Image classification data set "dataset" (HugoC28/ImageRecognition on GitHub). Class labels (4): cocklebur, foxtail, pigweed, ragweed.

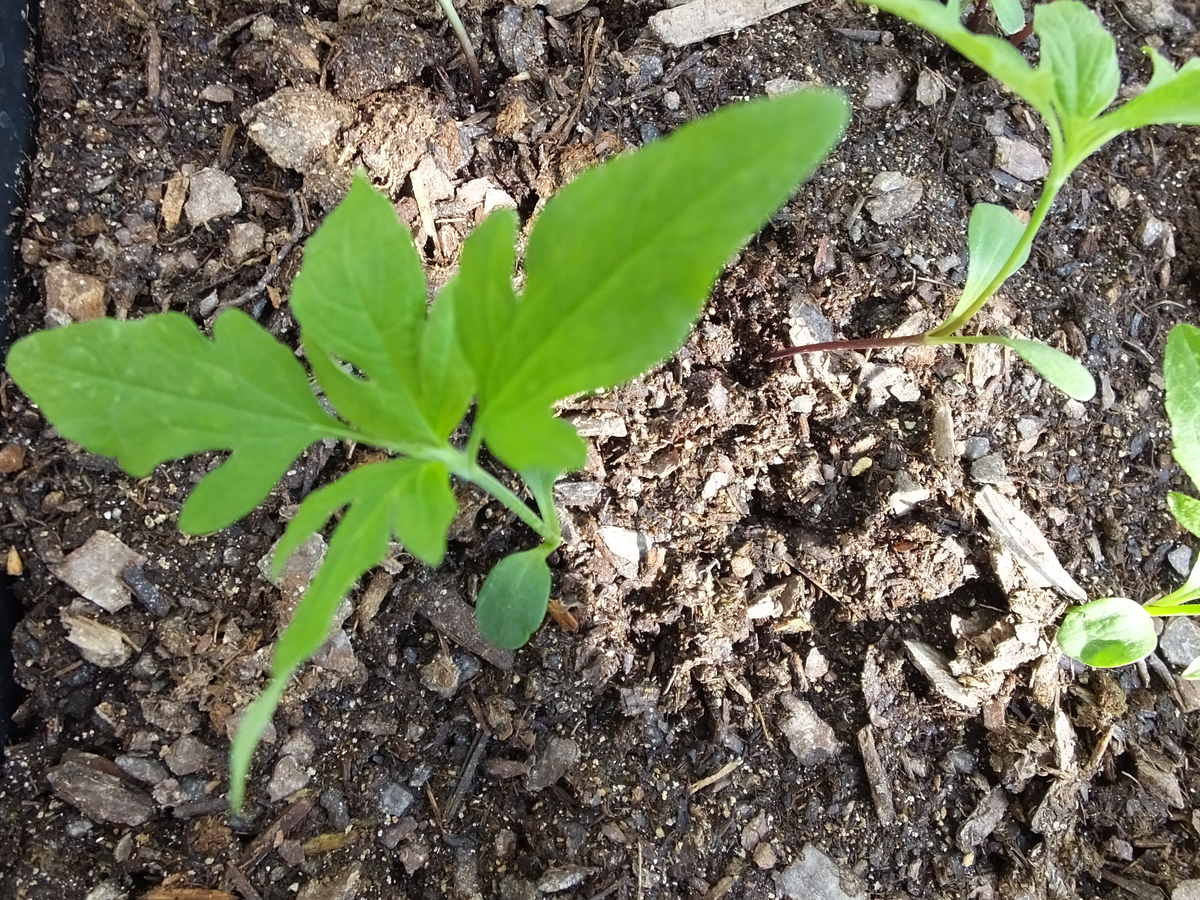
Label: ragweed

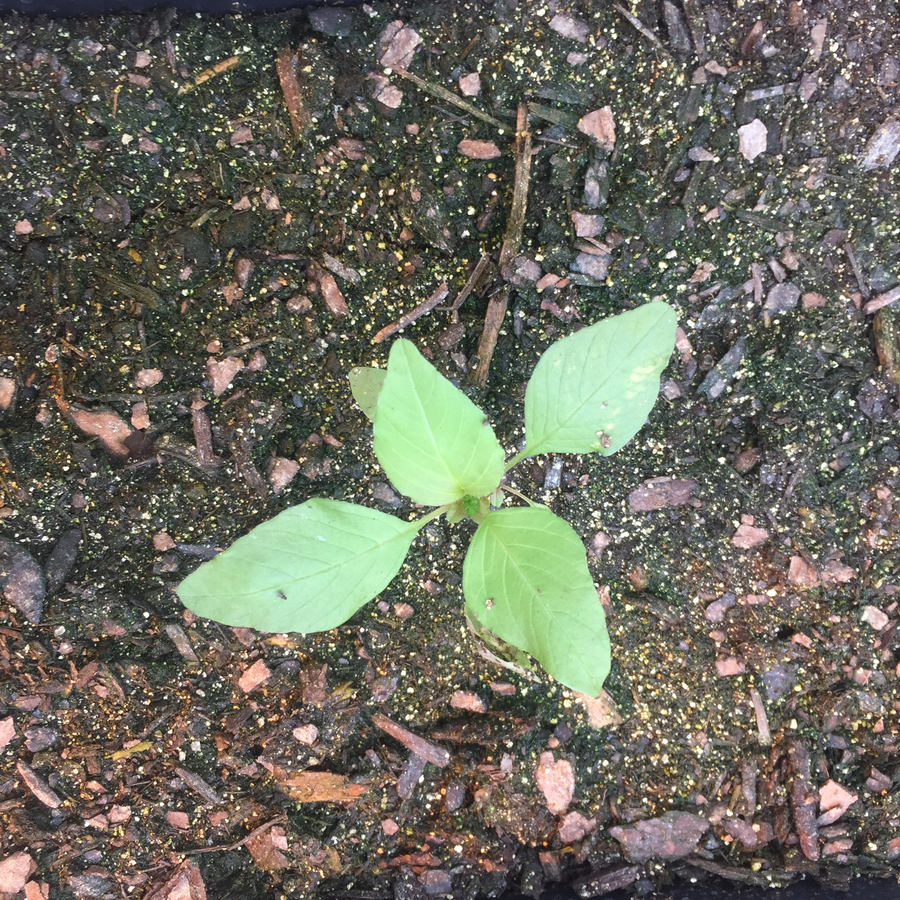
Label: pigweed

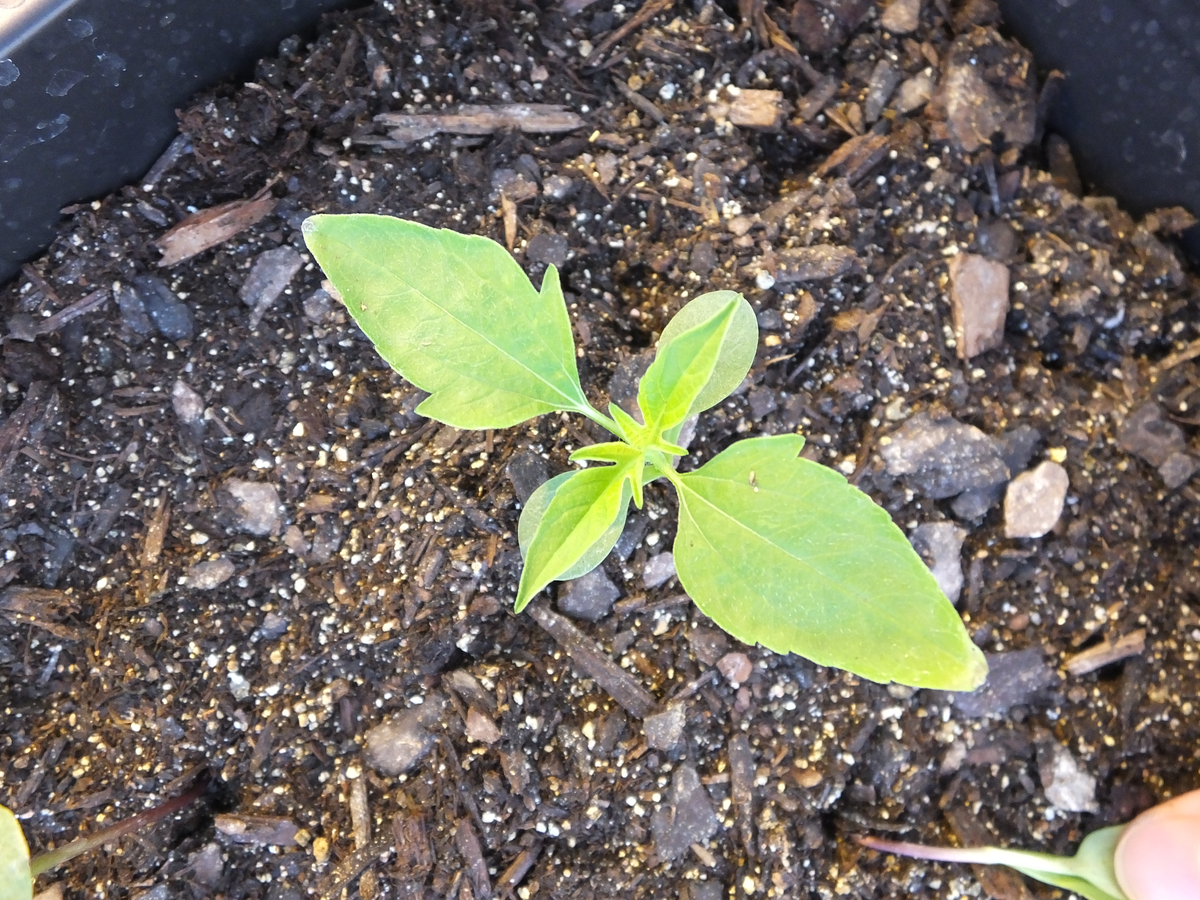
Label: ragweed

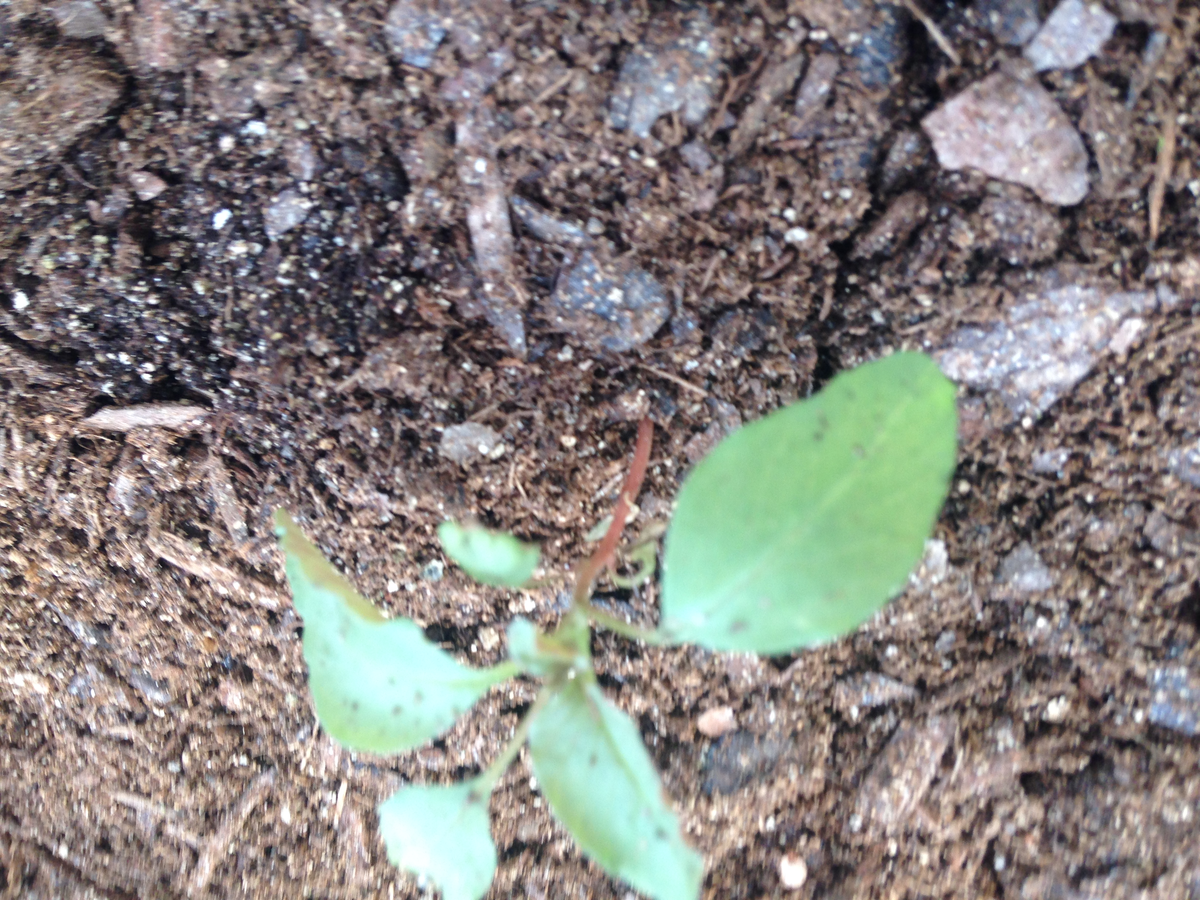
Label: pigweed

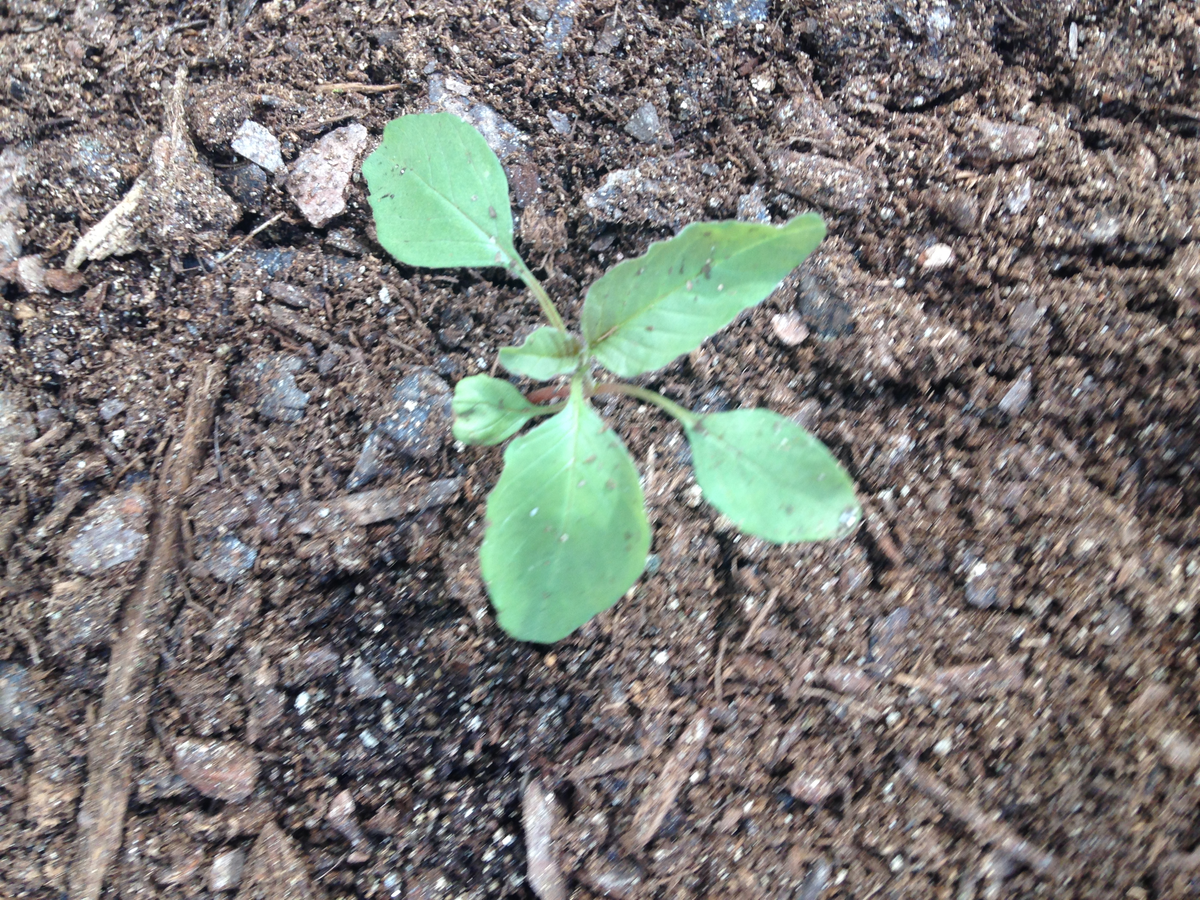
Label: pigweed

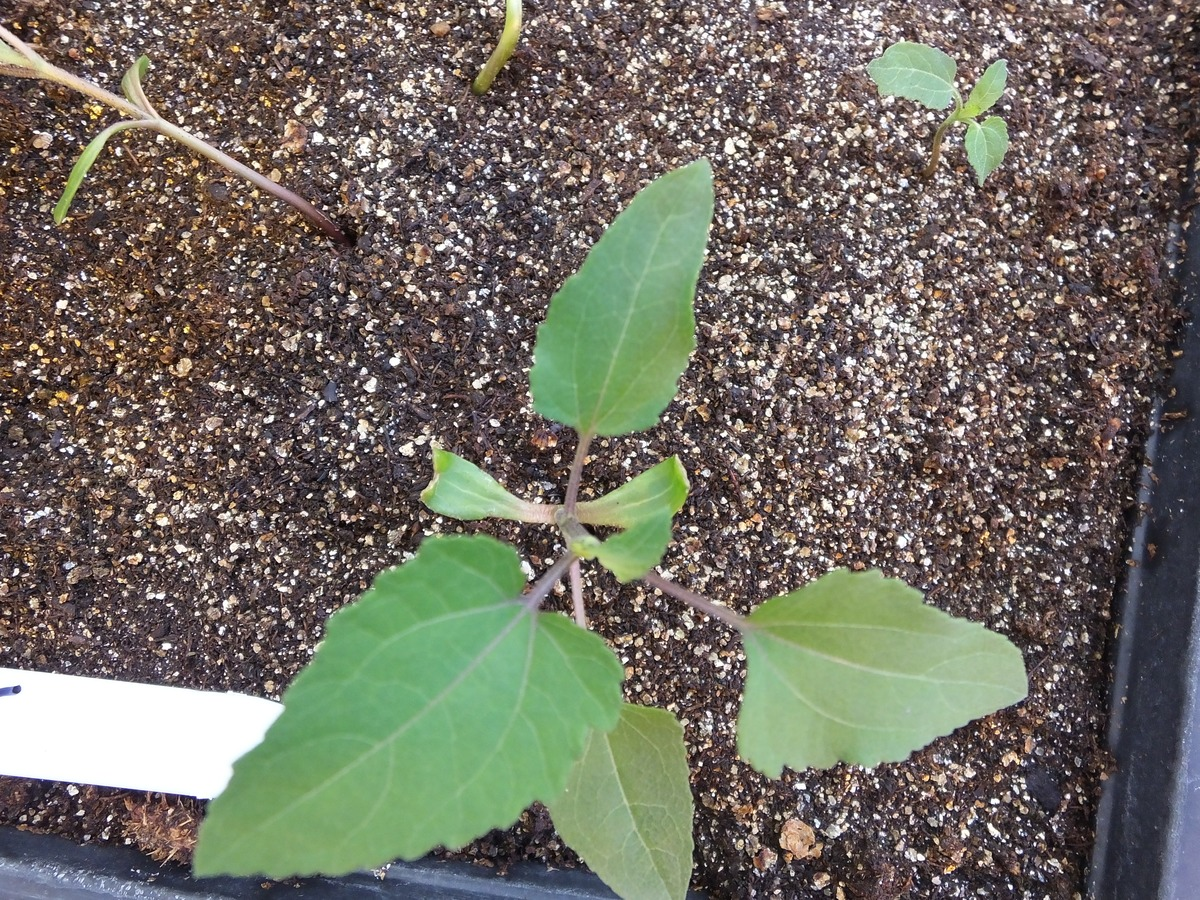
Label: cocklebur
